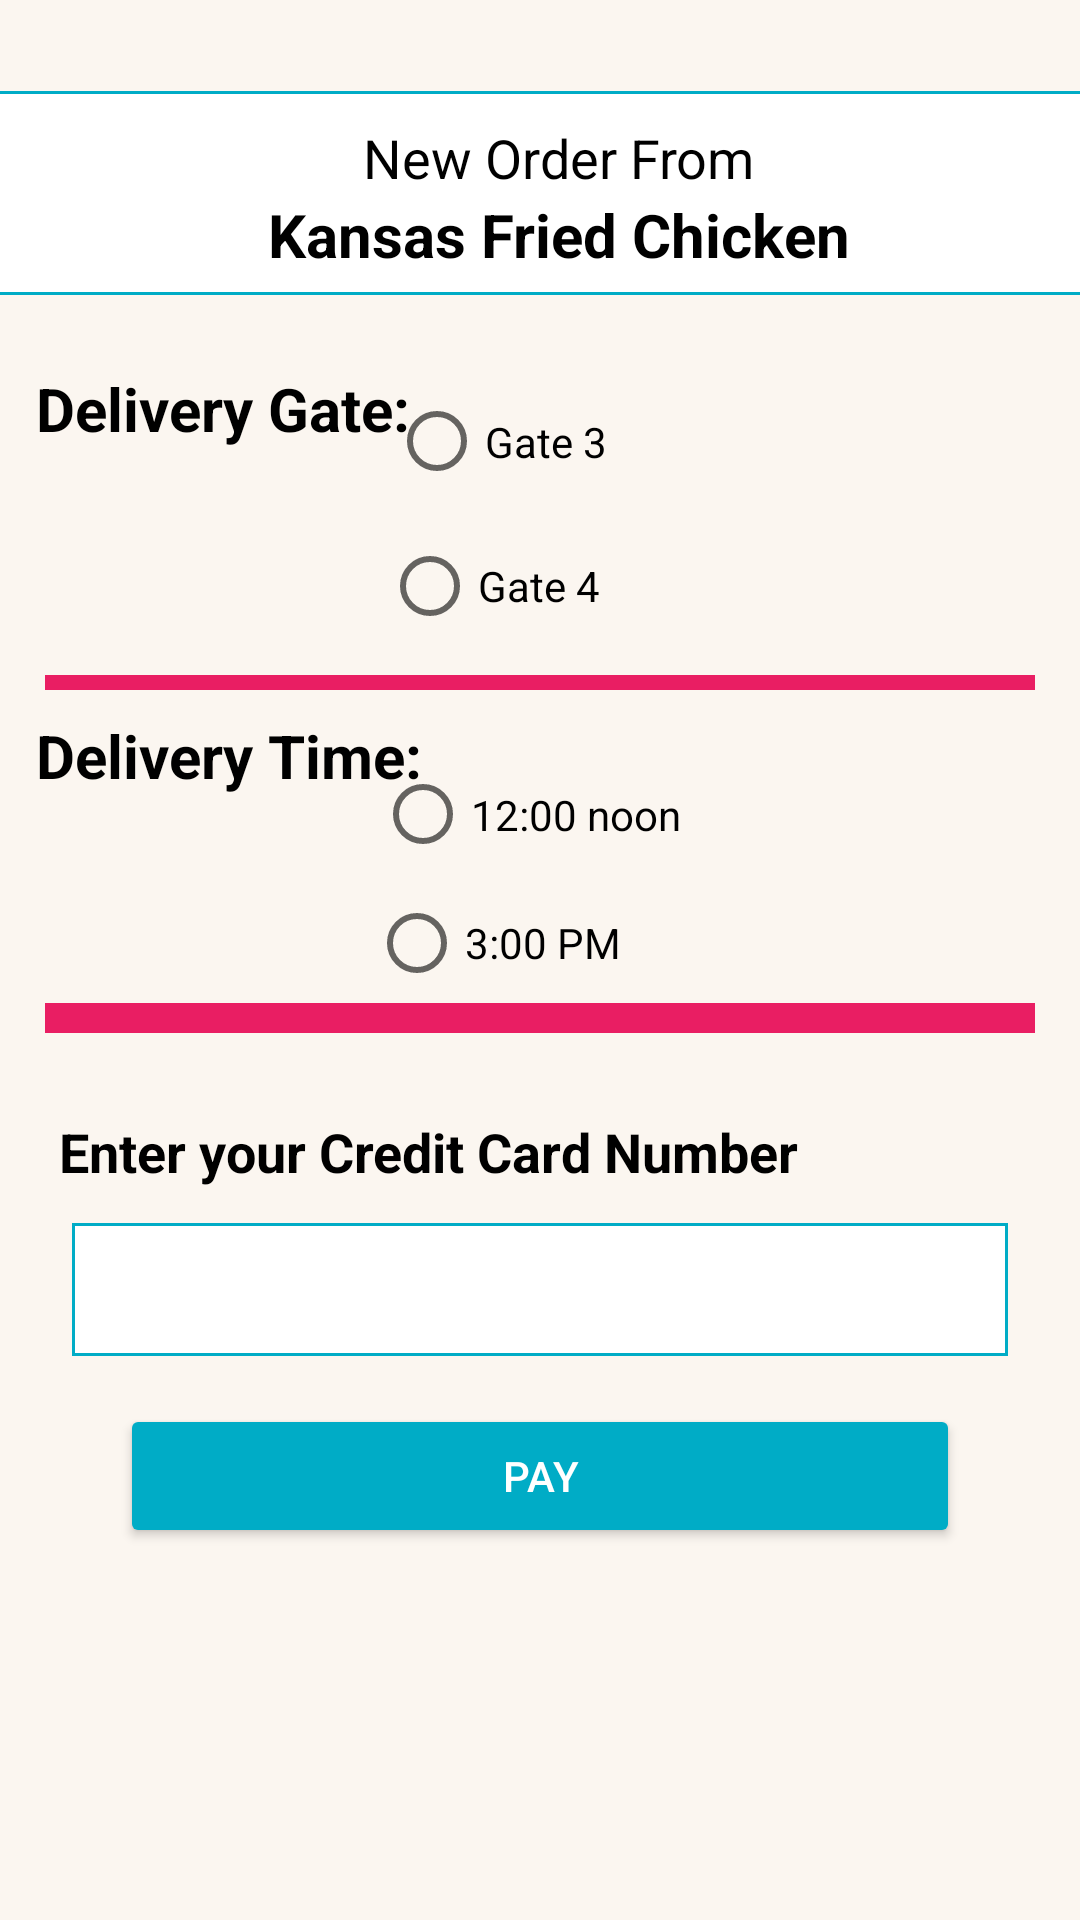

The Android layout XML behind this screen, and the referenced resources:
<!-- AndroidManifest.xml: application theme Theme.Wagba_Application -->
<!-- res/layout/activity_place_your_order.xml -->
<?xml version="1.0" encoding="utf-8"?>
<androidx.constraintlayout.widget.ConstraintLayout xmlns:android="http://schemas.android.com/apk/res/android"
    xmlns:app="http://schemas.android.com/apk/res-auto"
    xmlns:tools="http://schemas.android.com/tools"
    android:layout_width="match_parent"
    android:layout_height="match_parent"
    android:background="#FBF6F0"

    tools:context=".CartActivity">


    <LinearLayout
        android:id="@+id/linearLayout4"
        android:layout_width="0dp"
        android:layout_height="10dp"
        android:layout_marginStart="15dp"
        android:layout_marginEnd="15dp"
        android:layout_marginBottom="300dp"
        android:background="#E91E63"
        android:orientation="horizontal"
        app:layout_constraintBottom_toBottomOf="parent"
        app:layout_constraintEnd_toEndOf="parent"
        app:layout_constraintHorizontal_bias="0.0"
        app:layout_constraintStart_toStartOf="parent"
        app:layout_constraintTop_toBottomOf="@+id/radioButton4"
        app:layout_constraintVertical_bias="0.242"></LinearLayout>

    <TextView
        android:id="@+id/textView15"
        android:layout_width="match_parent"
        android:layout_height="wrap_content"
        android:layout_marginStart="12dp"
        android:text="@string/orderInfo7"
        android:textColor="@color/black"
        android:textSize="20sp"
        android:textStyle="bold"
        app:layout_constraintBottom_toBottomOf="parent"
        app:layout_constraintStart_toStartOf="parent"
        app:layout_constraintTop_toTopOf="parent"
        app:layout_constraintVertical_bias="0.389" />

    <RadioButton
        android:id="@+id/radioButton4"
        android:layout_width="165dp"
        android:layout_height="42dp"
        android:layout_marginTop="28dp"
        android:text="@string/Time2"
        app:layout_constraintEnd_toEndOf="parent"
        app:layout_constraintHorizontal_bias="0.63"
        app:layout_constraintStart_toStartOf="parent"
        app:layout_constraintTop_toBottomOf="@+id/textView15" />

    <RadioButton
        android:id="@+id/radioButton3"
        android:layout_width="146dp"
        android:layout_height="45dp"
        android:text="@string/Time1"
        app:layout_constraintBottom_toBottomOf="parent"
        app:layout_constraintEnd_toEndOf="parent"
        app:layout_constraintHorizontal_bias="0.584"
        app:layout_constraintStart_toStartOf="parent"
        app:layout_constraintTop_toTopOf="@+id/linearLayout6"
        app:layout_constraintVertical_bias="0.065" />

    <LinearLayout
        android:id="@+id/linearLayout2"
        android:layout_width="382dp"
        android:layout_height="68dp"
        android:layout_margin="10dp"
        android:layout_marginStart="5dp"
        android:layout_marginEnd="5dp"
        android:background="@drawable/border"
        android:orientation="vertical"
        android:padding="10dp"
        app:layout_constraintBottom_toBottomOf="parent"
        app:layout_constraintEnd_toEndOf="parent"
        app:layout_constraintHorizontal_bias="0.368"
        app:layout_constraintStart_toStartOf="parent"
        app:layout_constraintTop_toTopOf="parent"
        app:layout_constraintVertical_bias="0.037">

        <TextView
            android:id="@+id/textView16"
            android:layout_width="match_parent"
            android:layout_height="wrap_content"
            android:gravity="center"
            android:text="@string/NewOrderFrom"
            android:textColor="@color/black"
            android:textSize="18sp" />

        <TextView
            android:id="@+id/Restaurant_Name"
            android:layout_width="match_parent"
            android:layout_height="wrap_content"
            android:gravity="center"
            android:text="@string/KansasFriedChicken"
            android:textColor="@color/black"
            android:textSize="20sp"
            android:textStyle="bold" />

    </LinearLayout>

    <TextView
        android:id="@+id/NoOfTotalItems"
        android:layout_width="match_parent"
        android:layout_height="wrap_content"
        android:layout_marginStart="12dp"
        android:text="@string/orderInfo5"
        android:textColor="@color/black"
        android:textSize="20sp"
        android:textStyle="bold"
        app:layout_constraintBottom_toBottomOf="parent"
        app:layout_constraintStart_toStartOf="parent"
        app:layout_constraintTop_toTopOf="parent"
        app:layout_constraintVertical_bias="0.2" />

    <androidx.appcompat.widget.AppCompatButton
        android:id="@+id/PayBtn"
        android:layout_width="0dp"
        android:layout_height="wrap_content"
        android:layout_marginStart="40dp"
        android:layout_marginEnd="40dp"
        android:layout_marginBottom="124dp"
        android:backgroundTint="#00ACC6"
        android:text="@string/CheckoutBtn"
        android:textColor="@color/white"
        app:layout_constraintBottom_toBottomOf="parent"
        app:layout_constraintEnd_toEndOf="parent"
        app:layout_constraintHorizontal_bias="0.0"
        app:layout_constraintStart_toStartOf="parent" />

    <RadioButton
        android:id="@+id/radioButton1"
        android:layout_width="101dp"
        android:layout_height="47dp"
        android:text="@string/Gate3"
        app:layout_constraintBottom_toBottomOf="parent"
        app:layout_constraintEnd_toEndOf="parent"
        app:layout_constraintStart_toStartOf="parent"
        app:layout_constraintTop_toBottomOf="@+id/linearLayout2"
        app:layout_constraintVertical_bias="0.051" />

    <RadioButton
        android:id="@+id/radioButton2"
        android:layout_width="103dp"
        android:layout_height="42dp"
        android:layout_marginTop="76dp"
        android:text="@string/Gate4"
        app:layout_constraintEnd_toEndOf="parent"
        app:layout_constraintHorizontal_bias="0.496"
        app:layout_constraintStart_toStartOf="parent"
        app:layout_constraintTop_toBottomOf="@+id/linearLayout2" />

    <LinearLayout
        android:id="@+id/linearLayout6"
        android:layout_width="0dp"
        android:layout_height="5dp"
        android:layout_marginStart="15dp"
        android:layout_marginEnd="15dp"
        android:background="#E91E63"
        android:orientation="horizontal"
        app:layout_constraintBottom_toTopOf="@+id/textView15"
        app:layout_constraintEnd_toEndOf="parent"
        app:layout_constraintHorizontal_bias="0.0"
        app:layout_constraintStart_toStartOf="parent"
        app:layout_constraintTop_toBottomOf="@+id/radioButton2"></LinearLayout>

    <TextView
        android:id="@+id/textView35"
        android:layout_width="wrap_content"
        android:layout_height="wrap_content"
        android:layout_marginBottom="244dp"
        android:text="@string/CreditCard1"
        android:textColor="@color/black"
        android:textSize="18sp"
        android:textStyle="bold"
        app:layout_constraintBottom_toBottomOf="parent"
        app:layout_constraintEnd_toEndOf="parent"
        app:layout_constraintHorizontal_bias="0.172"
        app:layout_constraintStart_toStartOf="parent" />

    <EditText
        android:id="@+id/CardNumber"
        android:layout_width="0dp"
        android:layout_height="wrap_content"
        android:layout_marginStart="24dp"
        android:layout_marginEnd="24dp"
        android:layout_marginBottom="188dp"
        android:background="@drawable/border"
        android:ems="10"
        android:inputType="textPersonName"
        app:layout_constraintBottom_toBottomOf="parent"
        app:layout_constraintEnd_toEndOf="parent"
        app:layout_constraintHorizontal_bias="0.0"
        app:layout_constraintStart_toStartOf="parent" />

</androidx.constraintlayout.widget.ConstraintLayout>
<!-- resources referenced by this layout -->
<resources>
  <color name="black">#FF000000</color>
  <color name="white">#FFFFFFFF</color>
  <!-- drawable border (drawable) -->
  <?xml version="1.0" encoding="utf-8"?>
  <shape xmlns:android="http://schemas.android.com/apk/res/android" android:shape="rectangle" >
      <solid android:color="@android:color/white" />
      <stroke android:width="1dip" android:color="#00ACC6"/>
      <padding android:bottom="10dp" android:left="10dp" android:right="10dp" android:top="10dp"/>
  </shape>
  <string name="CheckoutBtn">Pay</string>
  <string name="CreditCard1">Enter your Credit Card Number</string>
  <string name="Gate3">Gate 3</string>
  <string name="Gate4">Gate 4</string>
  <string name="KansasFriedChicken">Kansas Fried Chicken</string>
  <string name="NewOrderFrom">New Order From</string>
  <string name="Time1">12:00 noon</string>
  <string name="Time2">3:00 PM</string>
  <string name="orderInfo5">Delivery Gate:</string>
  <string name="orderInfo7">Delivery Time:</string>
  <style name="Theme.Wagba_Application" parent="Theme.MaterialComponents.DayNight.DarkActionBar">
          
          <item name="colorPrimary">@color/teal_700</item>
          <item name="colorPrimaryVariant">@color/white</item>
          <item name="colorOnPrimary">@color/white</item>
          
          <item name="colorSecondary">@color/teal_200</item>
          <item name="colorSecondaryVariant">@color/teal_700</item>
          <item name="colorOnSecondary">@color/black</item>
          
          <item name="android:statusBarColor" tools:targetApi="l">@color/black</item>
          
          <item name="actionBarSize">0dp</item>
          <item name="elevation"> 0dp</item>
      </style>
  <color name="teal_700">#FF018786</color>
  <color name="teal_200">#FF03DAC5</color>
</resources>
